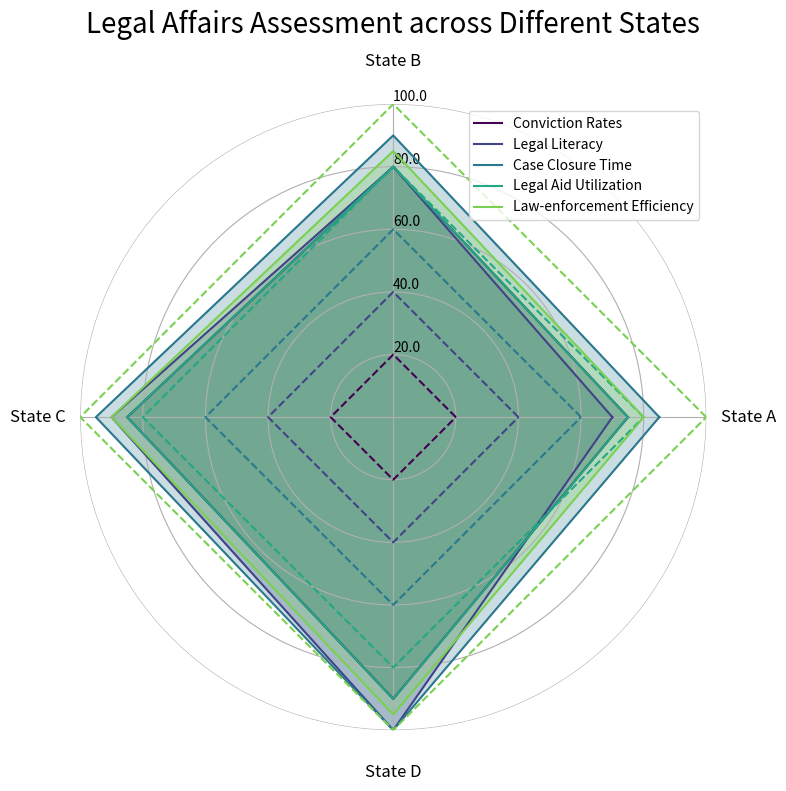

Here is the Python script that generated this plot: (Note: this script raises an exception after producing the figure.)
import numpy as np
import matplotlib.pyplot as plt
from matplotlib.text import TextPath

# Parse and format data
data = "Category,State A,State B,State C,State D/n Conviction Rates,75,80,85,90/n Legal Literacy,70,80,90,100/n Case Closure Time,85,90,95,100/n Legal Aid Utilization,75,80,85,90/n Law-enforcement Efficiency,80,85,90,95"
data = data.split('/n ')
data_labels = data[0].split(',')[1:]
line_labels = [x.split(',')[0] for x in data[1:]]
data = np.array([list(map(int, x.split(',')[1:])) for x in data[1:]])

num_vars = len(data_labels)

# Compute angle each axis
angles = np.linspace(0, 2 * np.pi, num_vars + 1, endpoint=True).tolist()

fig, ax = plt.subplots(figsize=(8,8), subplot_kw=dict(polar=True))
ax.xaxis.set_tick_params(pad=20)
ax.set_thetagrids(np.degrees(angles[:-1]), labels=data_labels, wrap=True, fontsize=12)

highest_val = np.max(data)

for i, row in enumerate(data):
    color = plt.cm.viridis(i / len(data))
    data_line = np.concatenate((row, [row[0]]))
    angle_line = np.full_like(angles, (i+1) * np.max(data) / len(data))
    ax.plot(angles, data_line, color=color, label=line_labels[i])
    ax.fill(angles, data_line, color=color, alpha=0.25)
    ax.plot(angles, angle_line, color=color, linestyle='dashed')

ax.spines["polar"].set_visible(False)
ax.set_rlim(bottom=0,top=100)
max_value = np.amax(data)
step_size = max_value / len(data)
ax.set_rgrids([step_size * i for i in range(1, len(data) + 1)], labels=[f'{step_size * i}' for i in range(1, len(data) + 1)], angle=90)

handles, labels = ax.get_legend_handles_labels()
ax.legend(handles, line_labels, loc="upper right")

plt.title('Legal Affairs Assessment across Different States', size=20, color='black', y=1.1)
plt.tight_layout()
plt.savefig('/cpfs01/user/yehancheng/workspace/datasets/SimChartV2/demo/radar_polygon/png/172_2023122292141.png')
plt.clf()
